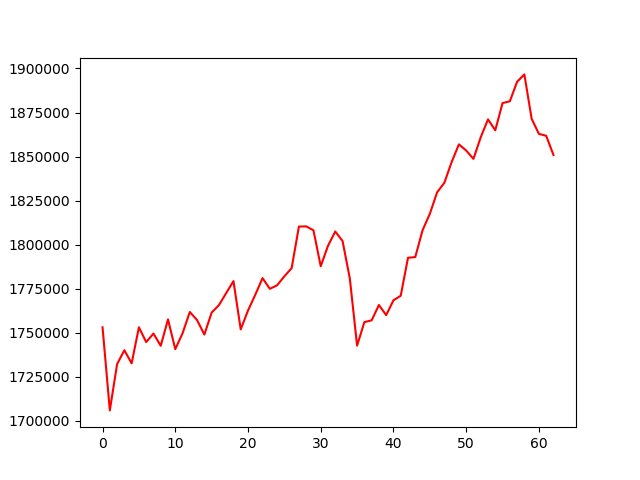

The file beside this chart, header and first rows:
, 0
0, 1753058
1, 1705875
2, 1732121
3, 1740043
4, 1732576
5, 1753062
6, 1744653
7, 1749493
8, 1742533
9, 1757536
10, 1740648
11, 1749641
12, 1761749
13, 1757145
14, 1748929
15, 1761403
16, 1765629
17, 1772499
18, 1779274
19, 1751863
20, 1762564
21, 1771521
22, 1780981
23, 1774918
24, 1776876
25, 1782029
26, 1786612
27, 1810232
28, 1810363
29, 1808144
30, 1787715
31, 1799347
32, 1807426
33, 1802060
34, 1780819
35, 1742647
36, 1755986
37, 1757012
38, 1765710
39, 1759962
40, 1768380
41, 1770958
42, 1792513
43, 1792923
44, 1808145
45, 1817481
46, 1829667
47, 1835105
48, 1846872
49, 1856913
50, 1853410
51, 1848677
52, 1860950
53, 1871098
54, 1864910
55, 1880355
56, 1881358
57, 1892425
58, 1896636
59, 1871466
... 3 more rows
